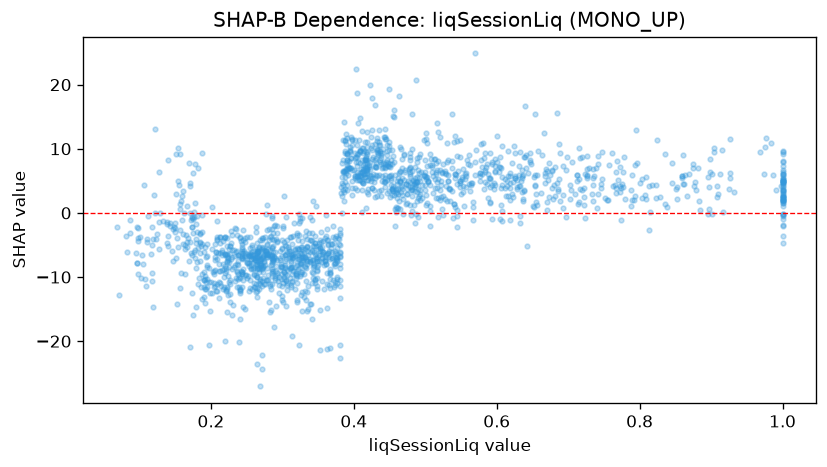

The table this chart was drawn from, first rows:
feature_value, shap_value
0.478, 5.716
0.607, -1.208
0.516, 3.928
0.361, -8.001
0.423, 19.92
0.658, 9.664
0.449, 19.36
0.425, 17.91
0.197, -20.63
0.426, 13
0.456, 16.05
0.271, -24.41
0.271, -22.11
0.367, -20.99
0.186, -11.59
0.222, -15.44
0.456, 14.98
0.64, 16.7
0.314, -19.18
0.17, -20.91
0.685, 15.58
0.809, 5.597
0.264, -9.974
0.409, 14.8
0.679, 2.168
0.181, -0.4707
0.654, 5.93
0.38, -22.6
0.501, 12.49
0.516, 14.05
0.239, -20.16
0.305, -14.52
0.845, 7.856
0.673, 7.858
0.341, -16.58
0.341, -7.314
0.442, 11.78
0.16, -1.115
0.22, -19.98
0.152, -14.19
0.264, -23.49
0.429, 16.89
0.501, 11.58
0.594, 7.577
0.405, 18.72
0.487, 20.79
0.455, 15.13
0.187, -13.5
0.363, -21.15
0.54, 11.07
0.241, -16.56
0.463, 18.22
0.323, -20.67
0.569, 24.86
0.38, -20.57
0.403, 22.38
0.347, -5.235
0.926, 11.49
0.288, -17.76
0.269, -27.04
... 1,678 more rows
